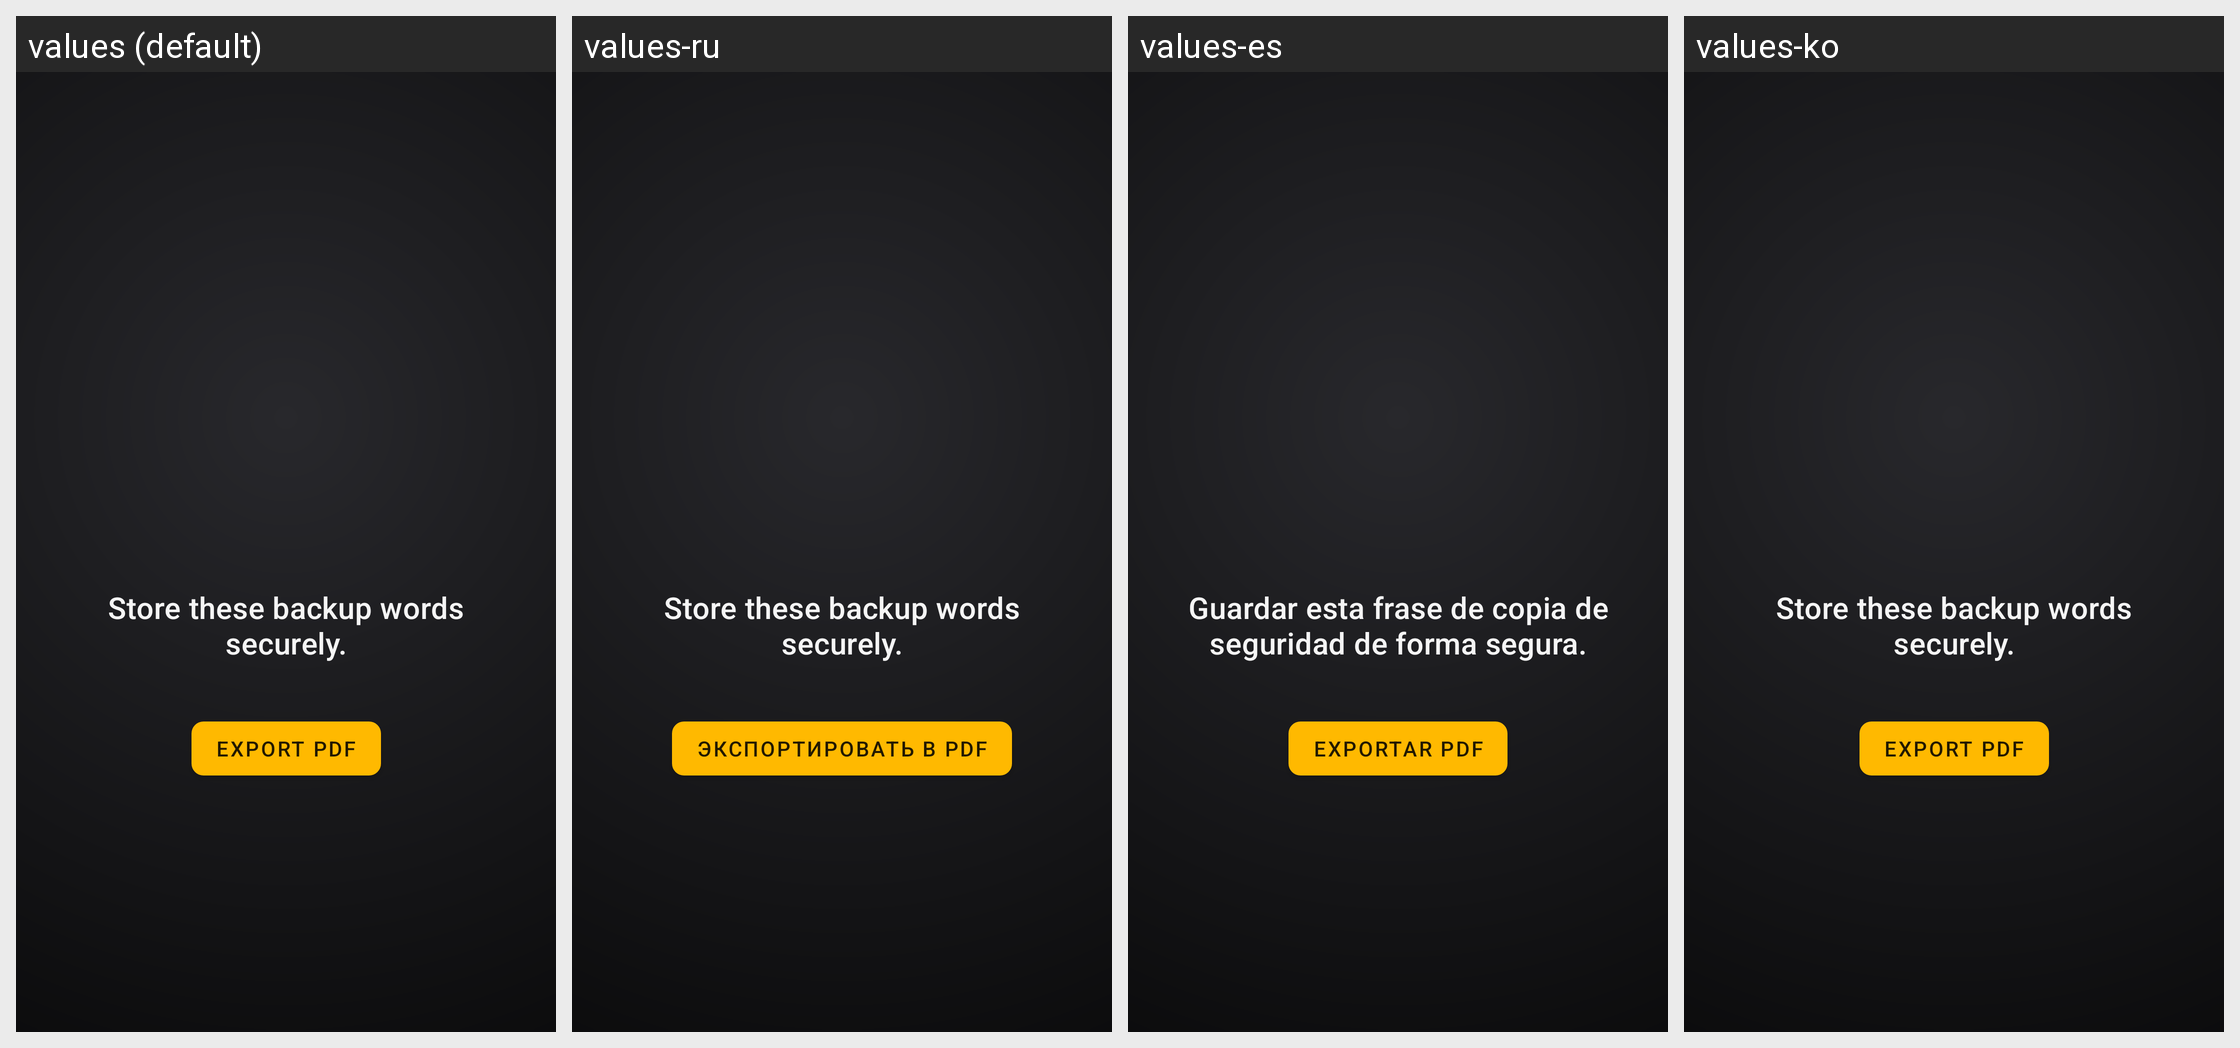

The Android screen above is rendered under several locales of the same app. Produce the string resources it draws, with the default and per-locale values.
Android screen res/layout/fragment_backup.xml rendered under 4 locales, left to right: values (default), values-ru, values-es, values-ko. Device: Nexus 5 (rendered at 1080×1920; each locale shown at half size, 540×960, under a caption strip naming it); theme NighthawkTheme.
Other locales in the repository, not shown: values-bn, values-da, values-de, values-it, values-ja, values-pa, values-th, values-uk, values-zh.
Strings drawn on this screen, with the default value and each locale's value (text and hints the layout hard-codes, and strings that could not be matched under every locale, appear in the picture but are not listed):

store_these_backup_words_securely
  values: Store these backup words securely.
  values-ru: Store these backup words securely.
  values-es: Guardar esta frase de copia de seguridad de forma segura.
  values-ko: Store these backup words securely.

export_pdf
  values: Export PDF
  values-ru: Экспортировать в PDF
  values-es: Exportar PDF
  values-ko: Export PDF
